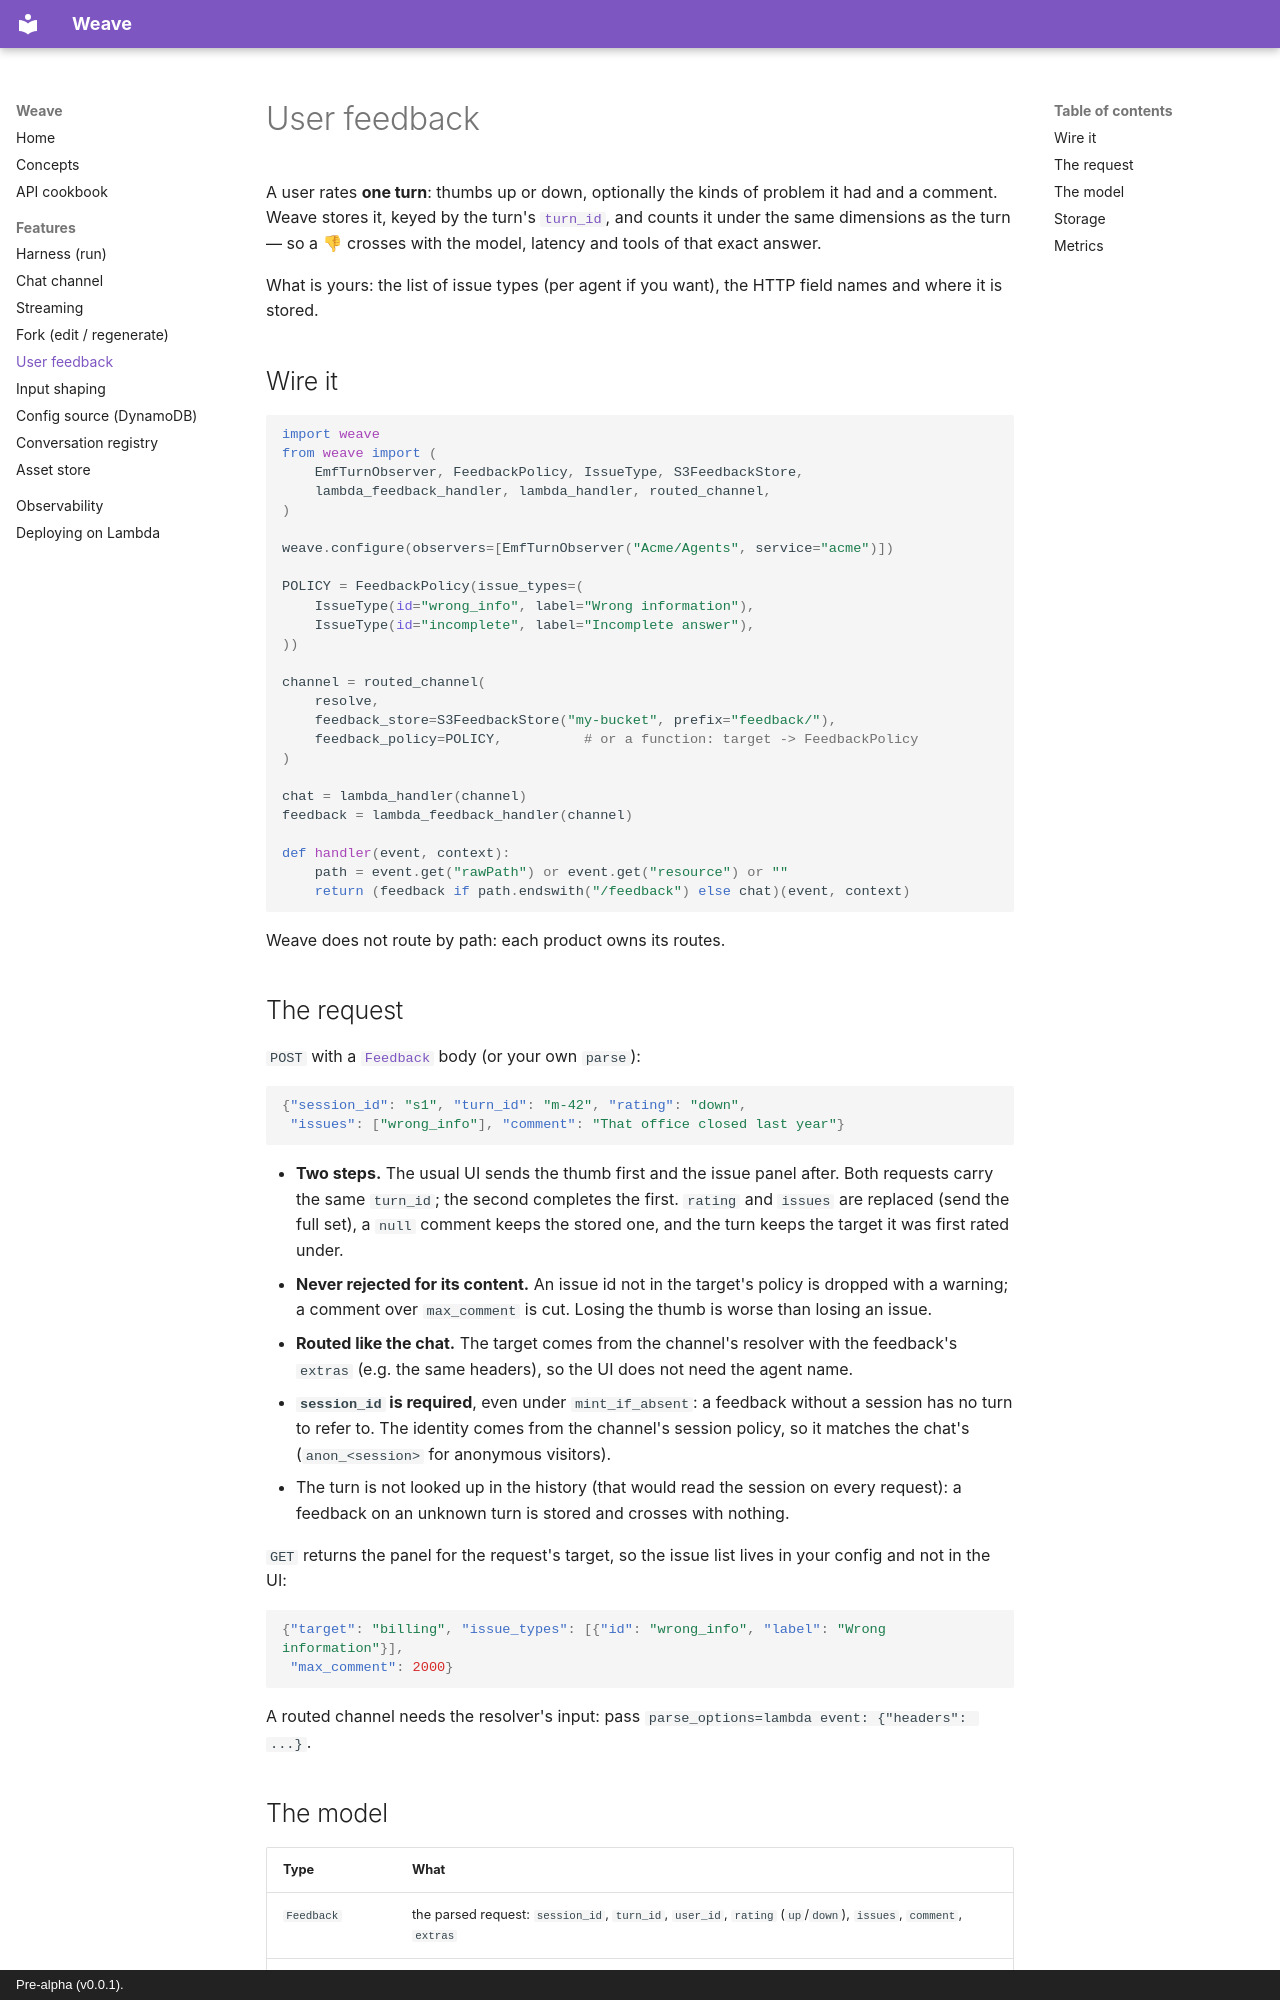

repository: jdbaigorria/weave-dev · page: feedback/index.html · generator: mkdocs · copyright: Pre-alpha (v0.0.1).

---
title: User feedback
description: Thumbs, issue types and comments on one turn, stored and counted next to the turn's metrics.
---

# User feedback

A user rates **one turn**: thumbs up or down, optionally the kinds of problem it had and
a comment. Weave stores it, keyed by the turn's [`turn_id`](chat-channel.md#the-turn-id),
and counts it under the same dimensions as the turn — so a 👎 crosses with the model,
latency and tools of that exact answer.

What is yours: the list of issue types (per agent if you want), the HTTP field names and
where it is stored.

## Wire it

```python
import weave
from weave import (
    EmfTurnObserver, FeedbackPolicy, IssueType, S3FeedbackStore,
    lambda_feedback_handler, lambda_handler, routed_channel,
)

weave.configure(observers=[EmfTurnObserver("Acme/Agents", service="acme")])

POLICY = FeedbackPolicy(issue_types=(
    IssueType(id="wrong_info", label="Wrong information"),
    IssueType(id="incomplete", label="Incomplete answer"),
))

channel = routed_channel(
    resolve,
    feedback_store=S3FeedbackStore("my-bucket", prefix="feedback/"),
    feedback_policy=POLICY,          # or a function: target -> FeedbackPolicy
)

chat = lambda_handler(channel)
feedback = lambda_feedback_handler(channel)

def handler(event, context):
    path = event.get("rawPath") or event.get("resource") or ""
    return (feedback if path.endswith("/feedback") else chat)(event, context)
```

Weave does not route by path: each product owns its routes.

## The request

`POST` with a [`Feedback`](#the-model) body (or your own `parse`):

```json
{"session_id": "s1", "turn_id": "m-42", "rating": "down",
 "issues": ["wrong_info"], "comment": "That office closed last year"}
```

- **Two steps.** The usual UI sends the thumb first and the issue panel after. Both
  requests carry the same `turn_id`; the second completes the first. `rating` and
  `issues` are replaced (send the full set), a `null` comment keeps the stored one, and
  the turn keeps the target it was first rated under.
- **Never rejected for its content.** An issue id not in the target's policy is dropped
  with a warning; a comment over `max_comment` is cut. Losing the thumb is worse than
  losing an issue.
- **Routed like the chat.** The target comes from the channel's resolver with the
  feedback's `extras` (e.g. the same headers), so the UI does not need the agent name.
- **`session_id` is required**, even under `mint_if_absent`: a feedback without a session
  has no turn to refer to. The identity comes from the channel's session policy, so it
  matches the chat's (`anon_<session>` for anonymous visitors).
- The turn is not looked up in the history (that would read the session on every
  request): a feedback on an unknown turn is stored and crosses with nothing.

`GET` returns the panel for the request's target, so the issue list lives in your
config and not in the UI:

```json
{"target": "billing", "issue_types": [{"id": "wrong_info", "label": "Wrong information"}],
 "max_comment": 2000}
```

A routed channel needs the resolver's input: pass
`parse_options=lambda event: {"headers": ...}`.
